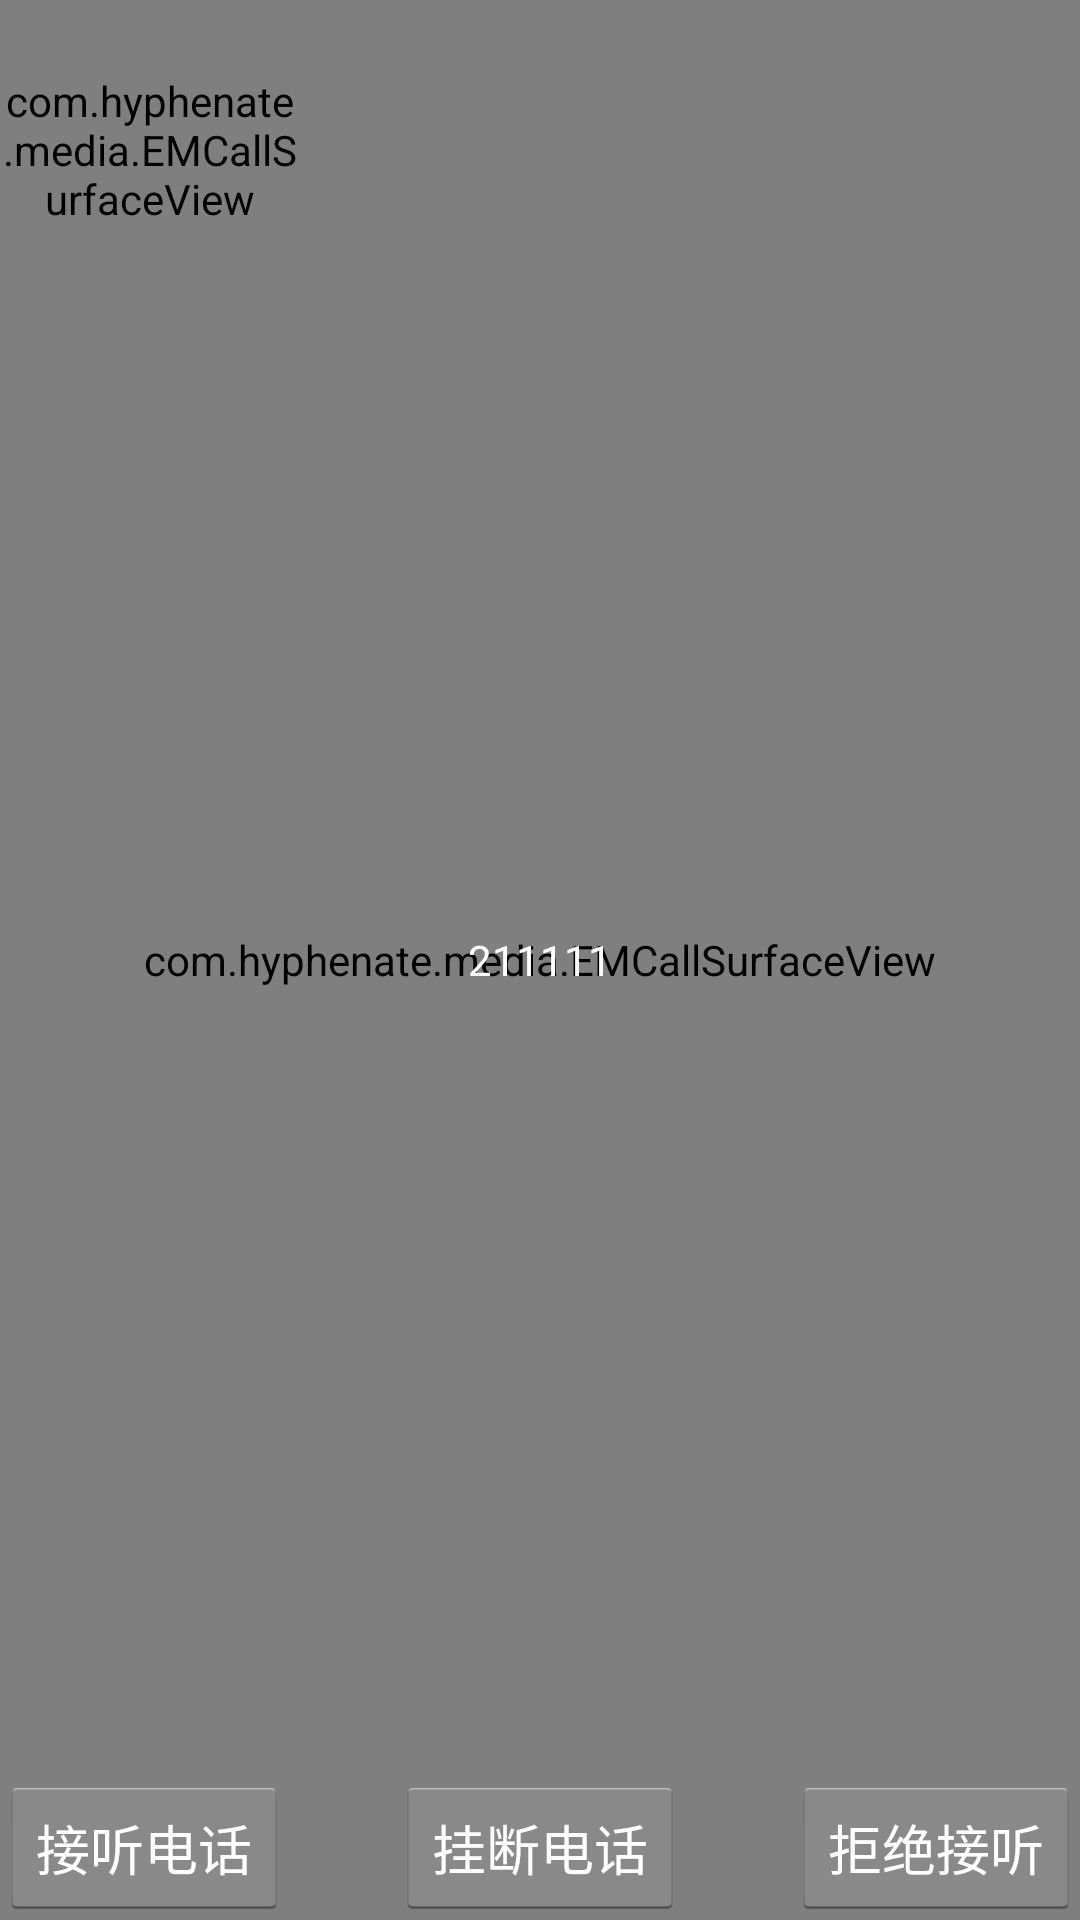

Here is an Android app screen rendered from its layout file. Give the layout XML and the strings, colors and styles it references.
<!-- AndroidManifest.xml: application theme CAppTheme -->
<!-- res/layout/activity_video.xml -->
<?xml version="1.0" encoding="utf-8"?>
<RelativeLayout xmlns:android="http://schemas.android.com/apk/res/android"
    xmlns:app="http://schemas.android.com/apk/res-auto"
    xmlns:tools="http://schemas.android.com/tools"
    android:layout_width="match_parent"
    android:layout_height="match_parent"
    android:orientation="vertical"
    android:background="@drawable/avchat_call_bg"
    tools:context="com.bw.dliao.activitys.TelActivity">


    <FrameLayout
        android:layout_width="match_parent"
        android:layout_height="match_parent">

        <com.hyphenate.media.EMCallSurfaceView
            android:layout_width="match_parent"
            android:layout_height="match_parent"
            android:id="@+id/surface_big"/>


        <com.hyphenate.media.EMCallSurfaceView
            android:layout_width="100dp"
            android:layout_height="100dp"
            android:id="@+id/surface_small"/>


    </FrameLayout>


    <TextView
        android:text="211111"
        android:id="@+id/tel_activity_hint"
        android:textColor="#FFFFFF"
        android:layout_width="wrap_content"
        android:layout_height="wrap_content"
        android:layout_centerVertical="true"
        android:layout_centerHorizontal="true"/>




    <RelativeLayout
        android:layout_alignParentBottom="true"
        android:layout_width="match_parent"
        android:layout_height="wrap_content" android:orientation="horizontal" android:layout_gravity="center_horizontal">


        <Button
            android:layout_alignParentLeft="true"
            android:textColor="#FFFFFF"
            android:id="@+id/tel_activity_accept"
            android:layout_width="wrap_content"
            android:layout_height="wrap_content"
            android:text="接听电话"/>

        <Button
            android:layout_centerHorizontal="true"
            android:textColor="#FFFFFF"
            android:id="@+id/tel_activity_handup"
            android:layout_width="wrap_content"
            android:layout_height="wrap_content"
            android:text="挂断电话"/>

        <Button
            android:layout_alignParentRight="true"
            android:textColor="#FFFFFF"
            android:id="@+id/tel_activity_disaccept"
            android:layout_width="wrap_content"
            android:layout_height="wrap_content"
            android:text="拒绝接听"/>

    </RelativeLayout>






</RelativeLayout>
<!-- resources referenced by this layout -->
<resources>
  <style name="CAppTheme" parent="android:Theme.Holo.Light.NoActionBar">
          
      </style>
</resources>
